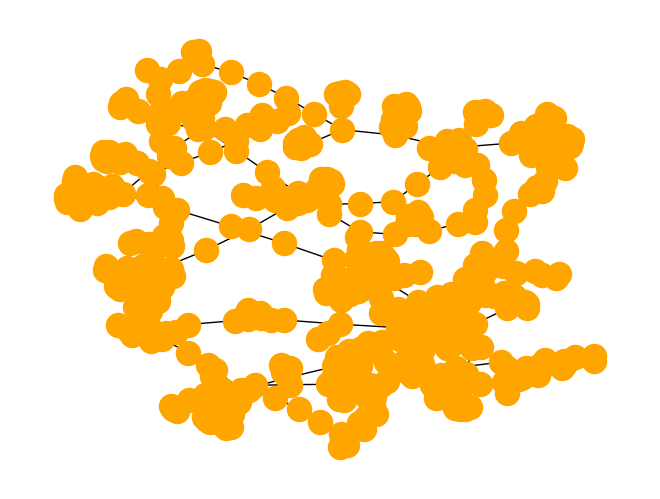

Reproduce this figure in Python.

import networkx as nx
import matplotlib.pyplot as plt
G = nx.random_lobster(75, 0.5, 0.5)   # 100
nx.draw(G, node_color="orange")
plt.savefig("random_lobster.png")
print(G)
